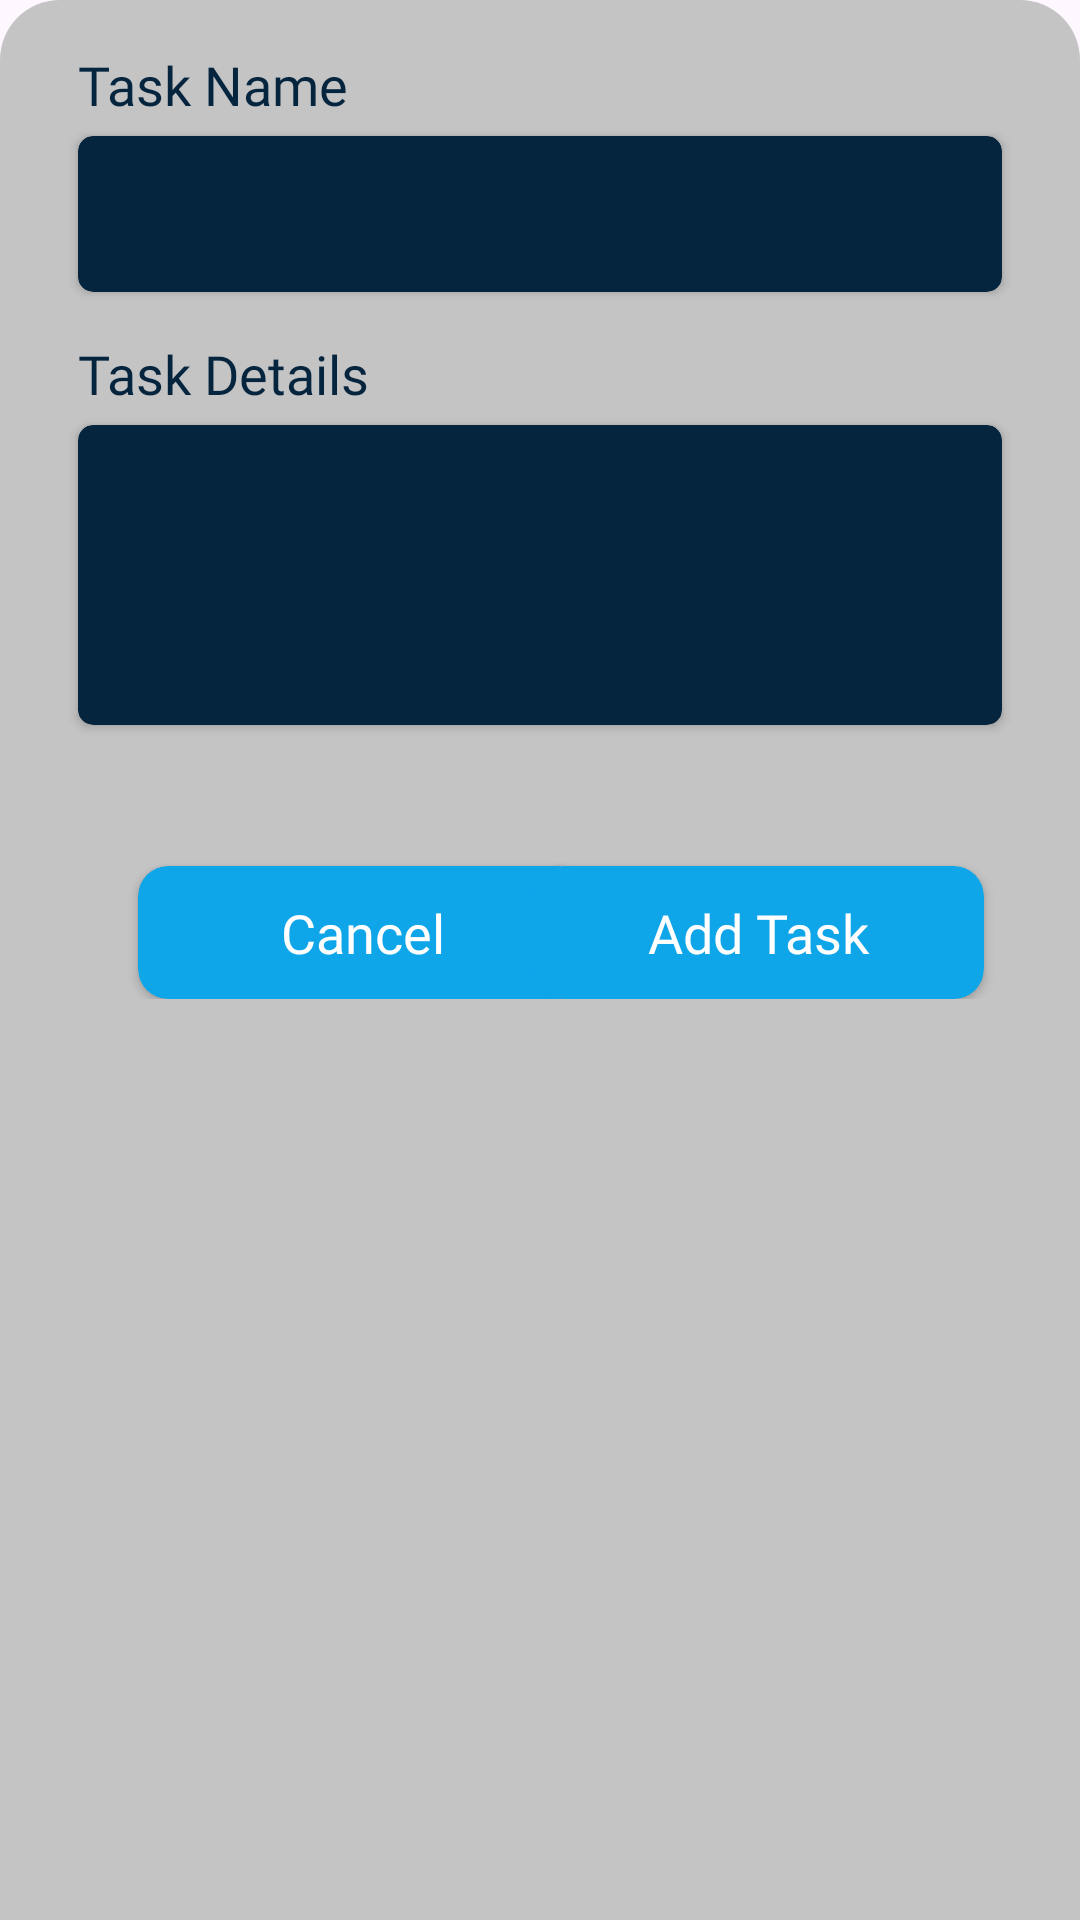

The Android layout XML behind this screen, and the referenced resources:
<!-- AndroidManifest.xml: application theme AppTheme -->
<!-- res/layout/add_task_bottom_sheet.xml -->
<LinearLayout xmlns:android="http://schemas.android.com/apk/res/android"
    xmlns:app="http://schemas.android.com/apk/res-auto"
    android:id="@+id/bottom_bar_content"
    android:layout_width="match_parent"
    android:layout_height="wrap_content"
    android:layout_gravity="center"
    android:background="@drawable/bottom_sheet_background"
    android:orientation="vertical"
    android:padding="16dp">

    <TextView
        android:layout_width="wrap_content"
        android:layout_height="wrap_content"
        android:layout_marginHorizontal="10dp"
        android:fontFamily="@font/poppins_semibold"
        android:text="Task Name"
        android:textColor="#05243E"
        android:textSize="18sp" />

    <androidx.cardview.widget.CardView
        android:layout_width="match_parent"
        android:layout_height="wrap_content"
        android:layout_marginHorizontal="10dp"
        android:layout_marginTop="5dp"
        android:layout_marginBottom="15dp"

        android:elevation="5dp"
        app:cardBackgroundColor="#05243E"
        app:cardCornerRadius="5dp">

        <LinearLayout
            android:layout_width="match_parent"
            android:layout_height="wrap_content"
            android:layout_gravity="center_vertical"
            android:layout_margin="5dp"
            android:gravity="center_vertical"
            android:orientation="horizontal">

            <ImageView
                android:layout_width="25dp"
                android:layout_height="25dp"
                android:layout_marginHorizontal="10dp"
                android:layout_marginTop="2dp"
                android:src="@drawable/ic_task_name"
                app:tint="@color/white" />

            <com.google.android.material.textfield.TextInputLayout
                android:id="@+id/textInputLayout_organization"
                style="@style/CustomTextInputLayout"
                android:layout_width="match_parent"
                android:layout_height="42dp"

                app:hintTextColor="@color/white"
                app:placeholderText="e.g. Login Modal"
                app:placeholderTextColor="@color/white">

                <com.google.android.material.textfield.TextInputEditText
                    android:id="@+id/textInputLayout_boardname_edit"
                    android:layout_width="match_parent"
                    android:layout_height="wrap_content"
                    android:backgroundTint="@android:color/white"
                    android:foregroundGravity="top"
                    android:gravity="top"
                    android:inputType="text"
                    android:padding="8dp"

                    android:textColor="@color/white" />
            </com.google.android.material.textfield.TextInputLayout>
        </LinearLayout>
    </androidx.cardview.widget.CardView>

    <TextView
        android:layout_width="wrap_content"
        android:layout_height="wrap_content"
        android:layout_marginHorizontal="10dp"
        android:fontFamily="@font/poppins_semibold"
        android:text="Task Details"
        android:textColor="#05243E"
        android:textSize="18sp" />

    <androidx.cardview.widget.CardView
        android:layout_width="match_parent"
        android:layout_height="100dp"
        android:layout_marginHorizontal="10dp"
        android:layout_marginTop="5dp"
        android:layout_marginBottom="15dp"

        android:elevation="5dp"
        app:cardBackgroundColor="#05243E"
        app:cardCornerRadius="5dp">

        <LinearLayout
            android:layout_width="match_parent"
            android:layout_height="wrap_content"
            android:layout_gravity="top"
            android:layout_margin="5dp"

            android:orientation="horizontal">

            <ImageView
                android:layout_width="25dp"
                android:layout_height="25dp"
                android:layout_marginHorizontal="10dp"
                android:layout_marginTop="10dp"
                android:src="@drawable/ic_task_details"
                app:tint="@color/white" />

            <com.google.android.material.textfield.TextInputLayout

                style="@style/CustomTextInputLayout"
                android:layout_width="match_parent"
                android:layout_height="wrap_content"

                app:hintTextColor="@color/white"
                app:placeholderText="e.g. Update Login Model Color"
                app:placeholderTextColor="@color/white">

                <com.google.android.material.textfield.TextInputEditText
                    android:id="@+id/textInputLayout_boarddesc_edit"
                    android:layout_width="match_parent"
                    android:layout_height="wrap_content"
                    android:backgroundTint="@android:color/white"
                    android:foregroundGravity="top"
                    android:gravity="top"
                    android:inputType="textMultiLine"

                    android:padding="8dp"

                    android:textColor="@color/white"
                    app:placeholderText="Organization" />
            </com.google.android.material.textfield.TextInputLayout>
        </LinearLayout>
    </androidx.cardview.widget.CardView>


    <com.google.android.material.chip.ChipGroup
        android:id="@+id/chipGroup"
        android:layout_width="match_parent"
        android:layout_height="wrap_content"
        android:layout_gravity="center_horizontal"
        android:layout_margin="8dp"
        android:orientation="horizontal">


    </com.google.android.material.chip.ChipGroup>

    <RelativeLayout xmlns:android="http://schemas.android.com/apk/res/android"
        android:layout_width="match_parent"
        android:layout_height="wrap_content"
        android:orientation="horizontal">

        <androidx.cardview.widget.CardView
            android:id="@+id/cancel_button"
            android:layout_width="150dp"
            android:layout_height="wrap_content"
            android:layout_alignParentStart="true"

            android:layout_marginHorizontal="30dp"
            android:layout_marginStart="16dp"
            android:layout_marginTop="16dp"
            android:backgroundTint="#0EA5E9"

            app:cardCornerRadius="10dp">

            <TextView
                android:layout_width="wrap_content"
                android:layout_height="wrap_content"
                android:layout_gravity="center"
                android:layout_margin="10dp"
                android:fontFamily="@font/poppins_medium"
                android:text="Cancel"
                android:textColor="@color/white"
                android:textSize="18dp" />
        </androidx.cardview.widget.CardView>

        <androidx.cardview.widget.CardView

            android:id="@+id/add_btn"
            android:layout_width="150dp"
            android:layout_height="wrap_content"

            android:layout_alignParentEnd="true"
            android:layout_marginTop="16dp"
            android:layout_marginEnd="16dp"
            android:backgroundTint="#0EA5E9"
            android:clickable="true"
            app:cardCornerRadius="10dp">

            <TextView
                android:layout_width="wrap_content"
                android:layout_height="wrap_content"
                android:layout_gravity="center"
                android:layout_margin="10dp"
                android:fontFamily="@font/poppins_medium"
                android:text="Add Task"
                android:textColor="@color/white"
                android:textSize="18dp" />
        </androidx.cardview.widget.CardView>
    </RelativeLayout>
</LinearLayout>
<!-- resources referenced by this layout -->
<resources>
  <color name="white">#FFFFFFFF</color>
  <!-- drawable bottom_sheet_background (drawable) -->
  <shape xmlns:android="http://schemas.android.com/apk/res/android">
      <solid android:color="#c4c4c4" />
      <corners
          android:topLeftRadius="20dp"
          android:topRightRadius="20dp" />
  </shape>
  <style name="CustomTextInputLayout" parent="Widget.MaterialComponents.TextInputLayout.OutlinedBox">
          
          <item name="boxStrokeWidth">0dp</item>
          <item name="boxStrokeColor">@android:color/transparent</item>
  
          
          <item name="boxStrokeWidthFocused">0dp</item>
          <item name="boxStrokeErrorColor">@android:color/transparent</item>
      </style>
  <style name="AppTheme" parent="Theme.Material3.DayNight.NoActionBar">
          
          <item name="android:statusBarColor">@color/your_status_bar_color</item>
      </style>
  <color name="your_status_bar_color">#1253AA</color>
</resources>
